Run: headless pygame with SDL's dummy video driver; simulated clock (each Clock.tick advances the game by its frame time, no real sleeping); random seed 0; keys injected as events and as key.get_pressed() state; mouse plan: one left click at the window centre at the start of phase 2, then a move to the lower-right quarter at the start of phase 3.
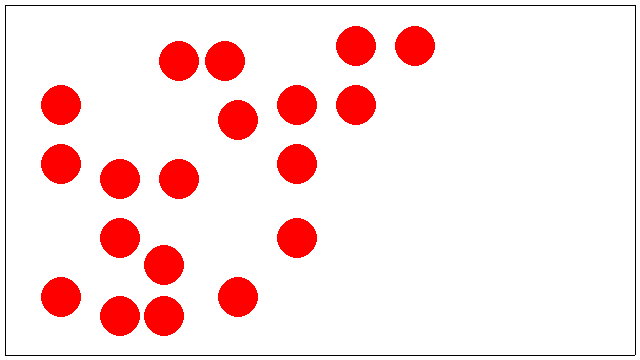
Frame 1 of 4 · flips 1–60 · no input
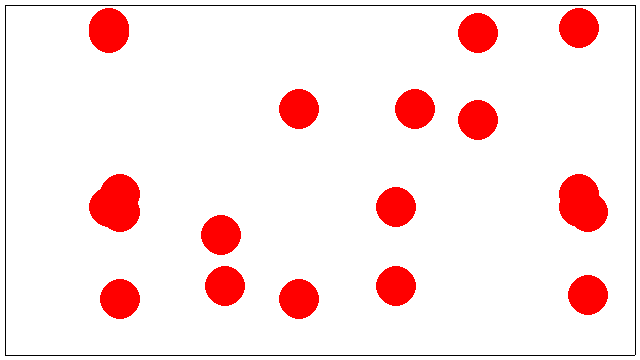
Frame 2 of 4 · flips 61–180 · clicked the window centre · tapped SPACE, RETURN · held RIGHT (→), D
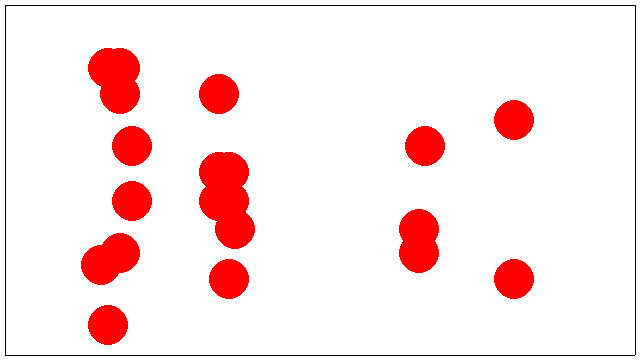
Frame 3 of 4 · flips 181–300 · moved the mouse to the lower-right quarter · held DOWN (↓), S
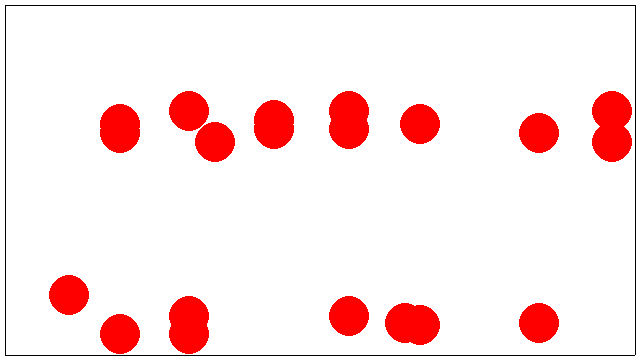
Frame 4 of 4 · flips 301–420 · held LEFT (←), A, UP (↑), W

The pygame program that drew these frames:

import pygame as pg
from random import randint, randrange


class Ball(pg.sprite.Sprite):
    def __init__(self, radius, x, y):
        super().__init__()
        self.radius = radius
        self.image = pg.Surface((2 * radius, 2 * radius), pg.SRCALPHA, 32)
        pg.draw.circle(self.image, pg.Color("red"), (radius, radius), radius)
        self.rect = pg.Rect(x, y, 2 * radius, 2 * radius)
        self.vx = randint(-5, 5)
        self.vy = randint(-5, 5)

    def update(self):
        self.rect = self.rect.move(self.vx, self.vy)
        if pg.sprite.spritecollideany(self, horizontal_borders):
            self.vy = -self.vy
        if pg.sprite.spritecollideany(self, vertical_borders):
            self.vx = -self.vx


class Border(pg.sprite.Sprite):
    # строго вертикальный или строго горизонтальный отрезок
    def __init__(self, x1, y1, x2, y2):
        super().__init__()
        if x1 == x2:  # вертикальная стенка
            self.add(vertical_borders)
            self.image = pg.Surface([1, y2 - y1])
            self.rect = pg.Rect(x1, y1, 1, y2 - y1)
        else:  # горизонтальная стенка
            self.add(horizontal_borders)
            self.image = pg.Surface([x2 - x1, 1])
            self.rect = pg.Rect(x1, y1, x2 - x1, 1)


# инициализация
pg.init()
scr = pg.display.set_mode((640, 360))
pg.display.set_caption('𝕭𝖆𝖑𝖑𝖘')
radius = 50
image = pg.Surface((2 * radius, 2 * radius), pg.SRCALPHA, 32)
pg.draw.circle(image, pg.Color("red"), (radius, radius), radius)
pg.display.set_icon(image)

# настройка
width, height = scr.get_size()
clock = pg.time.Clock()
horizontal_borders = pg.sprite.Group()
vertical_borders = pg.sprite.Group()
Border(5, 5, width - 5, 5)
Border(5, height - 5, width - 5, height - 5)
Border(5, 5, 5, height - 5)
Border(width - 5, 5, width - 5, height - 5)
balls = pg.sprite.Group()
for i in range(20):
    balls.add(Ball(20, 100, 100))


# рабочий цикл
running = True
while running:
    # технический блок
    scr.fill('white')
    time = clock.tick(100)

    # updates
    horizontal_borders.draw(scr)
    vertical_borders.draw(scr)
    balls.draw(scr)
    balls.update()

    # Real code
    pass

    # технический блок
    pg.display.update()
    for event in pg.event.get():
        if event.type == pg.QUIT:
            pg.quit()
            running = False
            break
        elif event.type == pg.MOUSEBUTTONDOWN:
            balls.add(Ball(20, event.pos[0], event.pos[1]))
